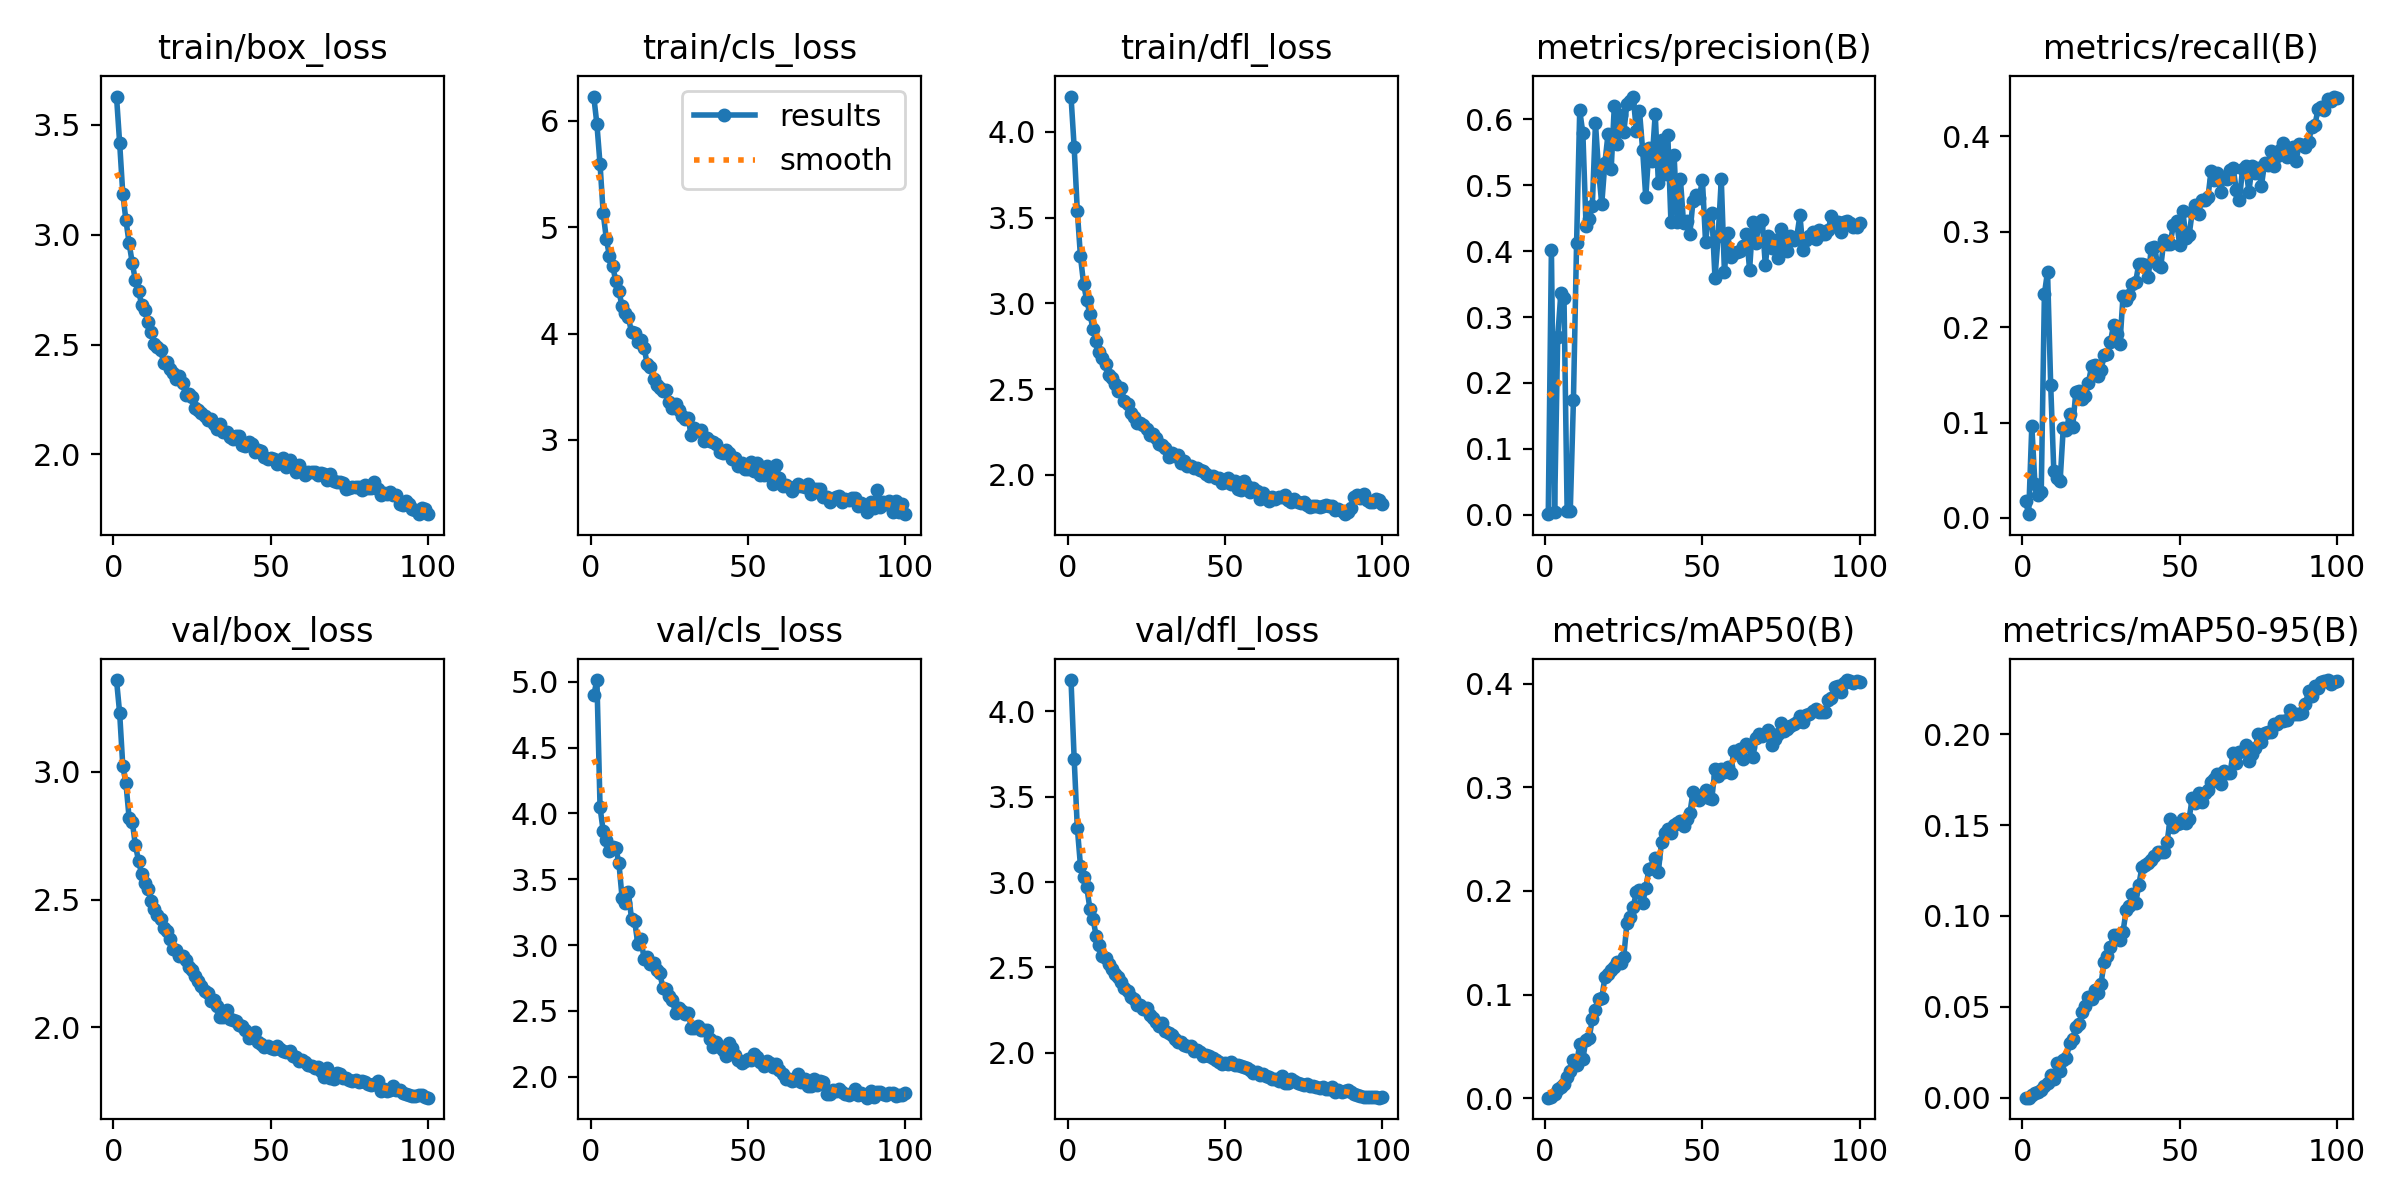

Source data for this figure (header and first rows):
epoch, train/box_loss, train/cls_loss, train/dfl_loss, metrics/precision(B), metrics/recall(B), metrics/mAP50(B), metrics/mAP50-95(B), val/box_loss, val/cls_loss, val/dfl_loss, lr/pg0, lr/pg1, lr/pg2
1, 3.63, 6.229, 4.205, 0.00072, 0.01812, 0.00051, 0.00013, 3.36, 4.896, 4.184, 0.0001386, 0.0001386, 0.0001386
2, 3.417, 5.968, 3.911, 0.4021, 0.00401, 0.00092, 0.00021, 3.231, 5.012, 3.723, 0.0002749, 0.0002749, 0.0002749
3, 3.186, 5.591, 3.539, 0.00374, 0.09643, 0.00425, 0.00147, 3.023, 4.045, 3.319, 0.0004084, 0.0004084, 0.0004084
4, 3.066, 5.13, 3.274, 0.2696, 0.03561, 0.00892, 0.00282, 2.955, 3.865, 3.096, 0.0004046, 0.0004046, 0.0004046
5, 2.962, 4.89, 3.114, 0.336, 0.02361, 0.01046, 0.00326, 2.821, 3.797, 3.028, 0.0004046, 0.0004046, 0.0004046
6, 2.872, 4.725, 3.017, 0.3295, 0.02682, 0.01369, 0.0042, 2.806, 3.714, 2.969, 0.0004005, 0.0004005, 0.0004005
7, 2.793, 4.64, 2.939, 0.00535, 0.2348, 0.02051, 0.00669, 2.713, 3.745, 2.845, 0.0003964, 0.0003964, 0.0003964
8, 2.744, 4.49, 2.85, 0.00617, 0.2584, 0.02599, 0.00822, 2.652, 3.737, 2.784, 0.0003922, 0.0003922, 0.0003922
9, 2.681, 4.397, 2.78, 0.174, 0.1398, 0.03713, 0.01233, 2.599, 3.622, 2.683, 0.0003881, 0.0003881, 0.0003881
10, 2.659, 4.256, 2.717, 0.4119, 0.04879, 0.03191, 0.01066, 2.565, 3.359, 2.63, 0.000384, 0.000384, 0.000384
11, 2.601, 4.192, 2.683, 0.6137, 0.04224, 0.05267, 0.01909, 2.541, 3.32, 2.568, 0.0003798, 0.0003798, 0.0003798
12, 2.559, 4.155, 2.645, 0.5792, 0.03878, 0.03817, 0.01466, 2.495, 3.401, 2.554, 0.0003757, 0.0003757, 0.0003757
13, 2.504, 4.011, 2.58, 0.439, 0.09444, 0.0565, 0.02069, 2.461, 3.2, 2.519, 0.0003716, 0.0003716, 0.0003716
14, 2.489, 4.007, 2.562, 0.4496, 0.0927, 0.05771, 0.02183, 2.44, 3.184, 2.489, 0.0003675, 0.0003675, 0.0003675
15, 2.474, 3.918, 2.527, 0.4685, 0.1087, 0.07659, 0.03036, 2.424, 3.007, 2.461, 0.0003633, 0.0003633, 0.0003633
16, 2.418, 3.942, 2.491, 0.5947, 0.0954, 0.08463, 0.03255, 2.388, 3.049, 2.443, 0.0003592, 0.0003592, 0.0003592
17, 2.419, 3.864, 2.504, 0.5226, 0.1322, 0.09613, 0.03885, 2.376, 2.895, 2.415, 0.0003551, 0.0003551, 0.0003551
18, 2.389, 3.713, 2.429, 0.4714, 0.1328, 0.09635, 0.04056, 2.344, 2.908, 2.378, 0.0003509, 0.0003509, 0.0003509
19, 2.371, 3.689, 2.414, 0.534, 0.125, 0.1165, 0.04712, 2.306, 2.857, 2.36, 0.0003468, 0.0003468, 0.0003468
20, 2.344, 3.576, 2.361, 0.578, 0.1283, 0.1202, 0.05063, 2.301, 2.862, 2.326, 0.0003427, 0.0003427, 0.0003427
21, 2.355, 3.521, 2.339, 0.5246, 0.1419, 0.1237, 0.05556, 2.279, 2.813, 2.314, 0.0003386, 0.0003386, 0.0003386
22, 2.324, 3.486, 2.305, 0.6208, 0.1589, 0.1262, 0.05429, 2.28, 2.787, 2.279, 0.0003344, 0.0003344, 0.0003344
23, 2.269, 3.458, 2.3, 0.5622, 0.1607, 0.1311, 0.05938, 2.262, 2.672, 2.282, 0.0003303, 0.0003303, 0.0003303
24, 2.274, 3.469, 2.293, 0.6067, 0.1486, 0.13, 0.05752, 2.234, 2.664, 2.259, 0.0003262, 0.0003262, 0.0003262
25, 2.259, 3.358, 2.268, 0.5807, 0.1549, 0.1365, 0.06272, 2.224, 2.613, 2.26, 0.000322, 0.000322, 0.000322
26, 2.213, 3.304, 2.233, 0.6235, 0.1705, 0.1686, 0.07471, 2.199, 2.58, 2.223, 0.0003179, 0.0003179, 0.0003179
27, 2.2, 3.336, 2.236, 0.6282, 0.1722, 0.1744, 0.07789, 2.182, 2.483, 2.205, 0.0003138, 0.0003138, 0.0003138
28, 2.188, 3.284, 2.215, 0.6348, 0.1845, 0.1844, 0.08282, 2.16, 2.52, 2.179, 0.0003097, 0.0003097, 0.0003097
29, 2.176, 3.228, 2.18, 0.5831, 0.2027, 0.1986, 0.08981, 2.142, 2.498, 2.158, 0.0003055, 0.0003055, 0.0003055
30, 2.158, 3.194, 2.175, 0.6129, 0.1925, 0.2007, 0.08934, 2.135, 2.48, 2.176, 0.0003014, 0.0003014, 0.0003014
31, 2.16, 3.205, 2.155, 0.5536, 0.182, 0.1881, 0.08672, 2.102, 2.485, 2.128, 0.0002973, 0.0002973, 0.0002973
32, 2.136, 3.042, 2.107, 0.4816, 0.2329, 0.2025, 0.0914, 2.105, 2.374, 2.116, 0.0002931, 0.0002931, 0.0002931
33, 2.115, 3.11, 2.129, 0.5562, 0.228, 0.2211, 0.1032, 2.082, 2.37, 2.104, 0.000289, 0.000289, 0.000289
34, 2.138, 3.085, 2.111, 0.5373, 0.2334, 0.2222, 0.1057, 2.042, 2.386, 2.078, 0.0002849, 0.0002849, 0.0002849
35, 2.103, 3.095, 2.118, 0.6085, 0.2456, 0.2319, 0.1123, 2.041, 2.357, 2.064, 0.0002808, 0.0002808, 0.0002808
36, 2.103, 2.99, 2.07, 0.5042, 0.2471, 0.2186, 0.1071, 2.066, 2.356, 2.06, 0.0002766, 0.0002766, 0.0002766
37, 2.078, 3.02, 2.08, 0.5695, 0.2664, 0.2468, 0.1168, 2.03, 2.353, 2.045, 0.0002725, 0.0002725, 0.0002725
38, 2.07, 2.991, 2.053, 0.5172, 0.2668, 0.2563, 0.1268, 2.026, 2.29, 2.037, 0.0002684, 0.0002684, 0.0002684
39, 2.084, 2.983, 2.053, 0.5768, 0.2657, 0.2598, 0.1282, 2.025, 2.224, 2.036, 0.0002642, 0.0002642, 0.0002642
40, 2.081, 2.965, 2.042, 0.444, 0.2525, 0.2563, 0.129, 2.006, 2.263, 2.012, 0.0002601, 0.0002601, 0.0002601
41, 2.042, 2.889, 2.04, 0.5456, 0.2836, 0.2637, 0.1307, 2.004, 2.229, 2.018, 0.000256, 0.000256, 0.000256
42, 2.038, 2.872, 2.031, 0.4448, 0.2843, 0.2656, 0.1331, 1.988, 2.204, 2.005, 0.0002519, 0.0002519, 0.0002519
43, 2.055, 2.901, 2.023, 0.5098, 0.2652, 0.2674, 0.135, 1.958, 2.16, 1.982, 0.0002477, 0.0002477, 0.0002477
44, 2.045, 2.88, 2.007, 0.4431, 0.2634, 0.2622, 0.1349, 1.961, 2.257, 1.985, 0.0002436, 0.0002436, 0.0002436
45, 2.01, 2.823, 1.996, 0.4461, 0.2918, 0.2697, 0.1353, 1.98, 2.216, 1.983, 0.0002395, 0.0002395, 0.0002395
46, 2.019, 2.832, 1.993, 0.4255, 0.2878, 0.2746, 0.1405, 1.942, 2.164, 1.967, 0.0002354, 0.0002354, 0.0002354
47, 2.015, 2.756, 1.981, 0.4759, 0.2875, 0.2954, 0.1535, 1.935, 2.128, 1.957, 0.0002312, 0.0002312, 0.0002312
48, 1.988, 2.783, 1.979, 0.4853, 0.3077, 0.2915, 0.149, 1.921, 2.105, 1.943, 0.0002271, 0.0002271, 0.0002271
49, 1.976, 2.73, 1.954, 0.4809, 0.3117, 0.2878, 0.1505, 1.926, 2.117, 1.935, 0.000223, 0.000223, 0.000223
50, 1.985, 2.726, 1.958, 0.5086, 0.2862, 0.2924, 0.151, 1.918, 2.133, 1.94, 0.0002188, 0.0002188, 0.0002188
51, 1.98, 2.788, 1.982, 0.4143, 0.3221, 0.2972, 0.1532, 1.913, 2.124, 1.933, 0.0002147, 0.0002147, 0.0002147
52, 1.958, 2.708, 1.948, 0.4534, 0.2936, 0.2894, 0.1513, 1.925, 2.176, 1.944, 0.0002106, 0.0002106, 0.0002106
53, 1.973, 2.782, 1.967, 0.4576, 0.2963, 0.289, 0.1533, 1.914, 2.153, 1.929, 0.0002065, 0.0002065, 0.0002065
54, 1.983, 2.674, 1.921, 0.3594, 0.321, 0.3173, 0.1648, 1.908, 2.114, 1.925, 0.0002023, 0.0002023, 0.0002023
55, 1.943, 2.669, 1.91, 0.4223, 0.3281, 0.3108, 0.1622, 1.904, 2.085, 1.92, 0.0001982, 0.0001982, 0.0001982
56, 1.975, 2.758, 1.963, 0.5091, 0.3189, 0.3171, 0.1676, 1.905, 2.121, 1.916, 0.0001941, 0.0001941, 0.0001941
57, 1.953, 2.661, 1.935, 0.3683, 0.3338, 0.3147, 0.1627, 1.886, 2.108, 1.911, 0.0001899, 0.0001899, 0.0001899
58, 1.92, 2.581, 1.903, 0.4271, 0.3329, 0.3193, 0.1678, 1.882, 2.071, 1.898, 0.0001858, 0.0001858, 0.0001858
59, 1.949, 2.76, 1.922, 0.3917, 0.3364, 0.3137, 0.169, 1.868, 2.097, 1.883, 0.0001817, 0.0001817, 0.0001817
60, 1.923, 2.639, 1.907, 0.3972, 0.3641, 0.3351, 0.1734, 1.87, 2.05, 1.887, 0.0001776, 0.0001776, 0.0001776
... 40 more rows
